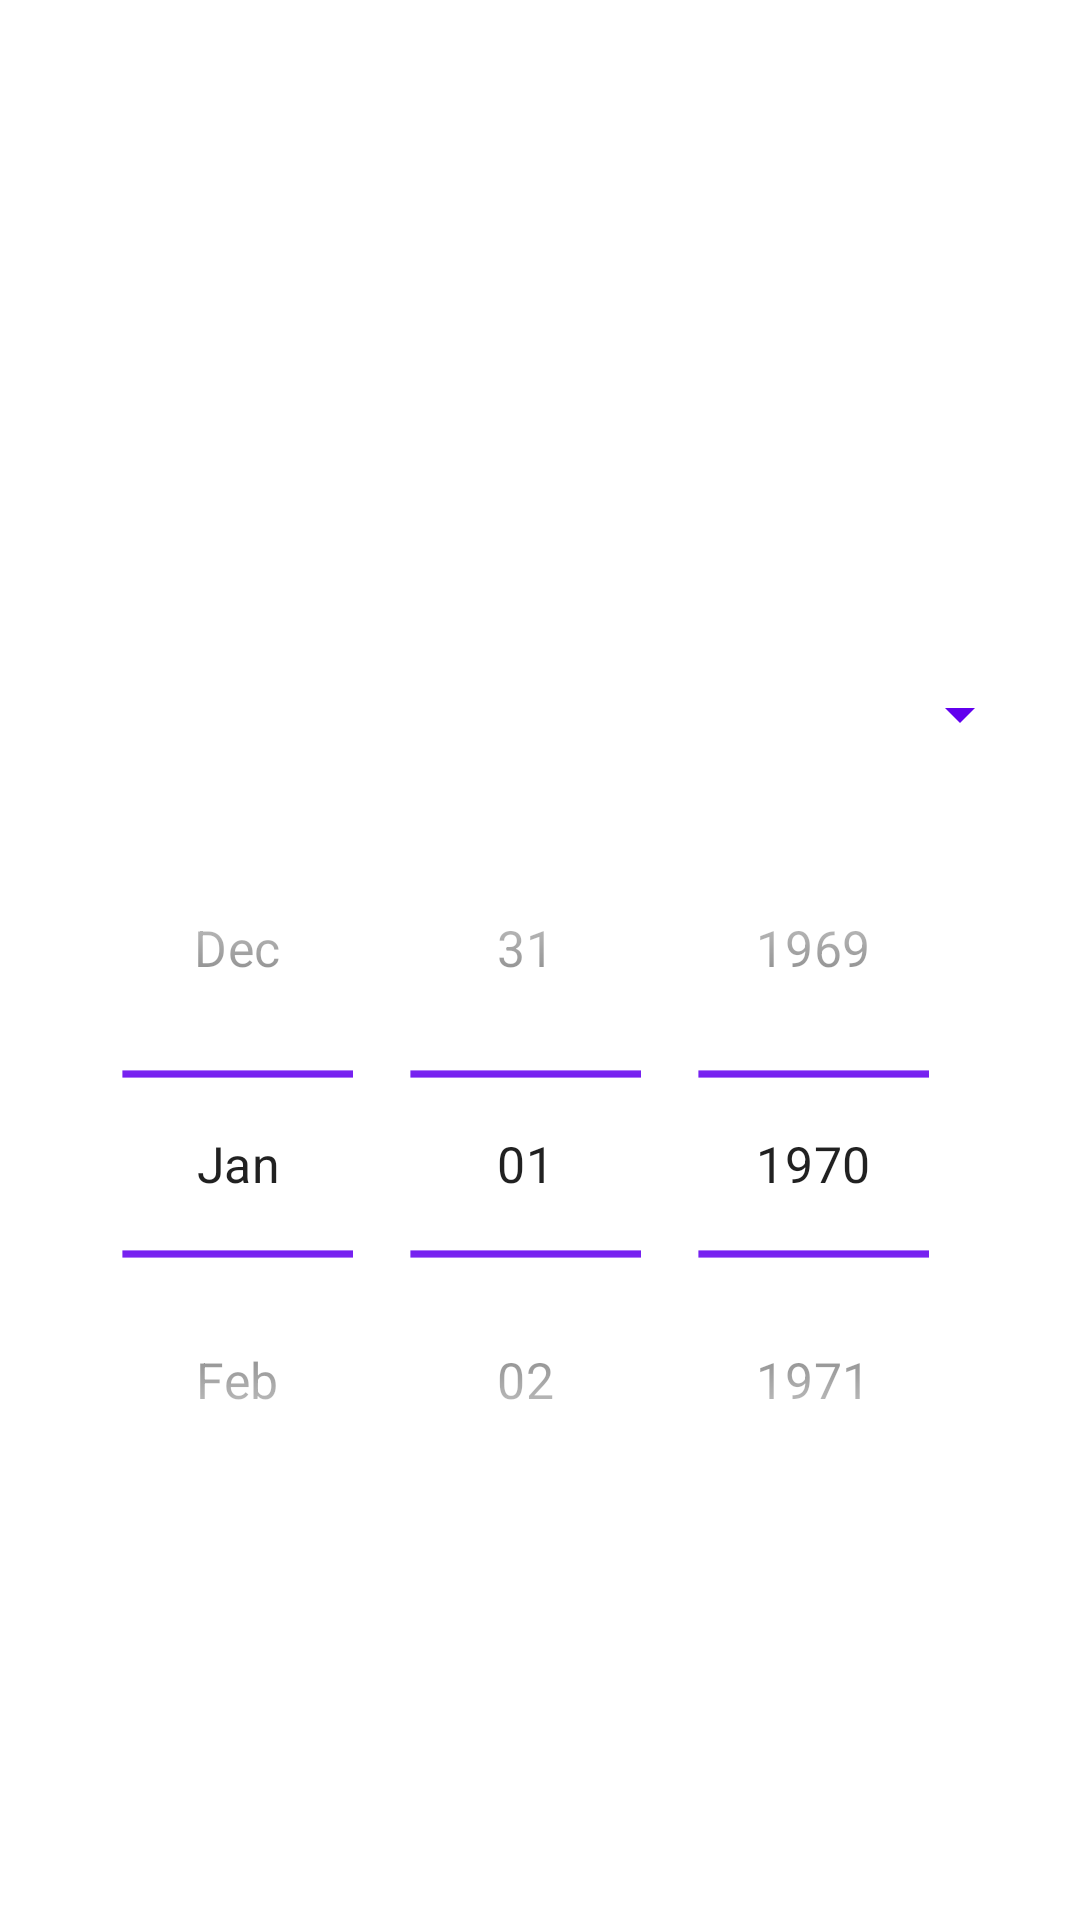

Android layout source for this screen:
<!-- AndroidManifest.xml: application theme Theme.IslamicApp -->
<!-- res/layout/fragment_prayer_times.xml -->
<?xml version="1.0" encoding="utf-8"?>
<ScrollView xmlns:android="http://schemas.android.com/apk/res/android"
    xmlns:app="http://schemas.android.com/apk/res-auto"
    xmlns:tools="http://schemas.android.com/tools"
    android:layout_width="match_parent"
    android:layout_height="match_parent"
    >

    <LinearLayout
        android:layout_marginTop="12dp"
        android:layout_width="match_parent"
        android:layout_height="wrap_content"
        android:layout_gravity="center"
        android:gravity="center"
        android:orientation="vertical"
        tools:context=".ui.prayertimes.prayertimeshome.PrayerTimesFragment">

        <TextView
            android:textSize="18sp"
            android:id="@+id/cities"
            android:layout_width="match_parent"
            android:layout_height="wrap_content"
            android:layout_margin="16dp"/>

        <Spinner
            android:id="@+id/method"
            android:layout_width="match_parent"
            android:layout_height="wrap_content"
            android:layout_margin="16dp"
            android:theme="@style/NumberPickerStyle"
            tools:listitem="@layout/list_item_prayer_method" />


        <DatePicker
            android:id="@+id/date"
            android:layout_width="match_parent"
            android:layout_height="wrap_content"
            android:layout_gravity="center"
            android:layout_margin="16dp"
            android:backgroundTint="@color/black"
            android:calendarTextColor="@color/black"
            android:calendarViewShown="false"
            android:datePickerMode="spinner"
            android:scaleX="1.2"
            android:scaleY="1.2"
            android:theme="@style/NumberPickerStyle" />

        <ProgressBar
            android:id="@+id/children_progressbar"
            android:layout_width="wrap_content"
            android:layout_height="wrap_content"
            android:layout_margin="10dp"
            android:layout_gravity="center"
            android:visibility="gone"
            app:layout_constraintBottom_toBottomOf="parent"
            app:layout_constraintEnd_toEndOf="parent"
            app:layout_constraintStart_toStartOf="parent"
            app:layout_constraintTop_toTopOf="parent" />


        <androidx.recyclerview.widget.RecyclerView
            android:id="@+id/prayers_list"
            android:layout_width="match_parent"
            android:layout_height="wrap_content"
            app:layoutManager="androidx.recyclerview.widget.LinearLayoutManager"
            tools:itemCount="5"
            tools:listitem="@layout/list_item_prayer" />

    </LinearLayout>
</ScrollView>
<!-- res/layout/list_item_prayer.xml (included above) -->
<?xml version="1.0" encoding="utf-8"?>
<LinearLayout
    xmlns:android="http://schemas.android.com/apk/res/android"
    android:layout_width="match_parent"
    android:layout_height="wrap_content"
    android:layout_margin="16dp"
    android:orientation="horizontal">

    <TextView
        android:id="@+id/prayer_name"
        android:layout_width="0dp"
        android:layout_height="match_parent"
        android:layout_weight="1"
        android:text="Fajr"
        android:textColor="@color/purple_500"
        android:textSize="18sp" />

    <TextView
        android:id="@+id/prayer_time"
        android:layout_width="0dp"
        android:layout_height="match_parent"
        android:layout_weight="1"
        android:text="5:30"
        android:textSize="18sp" />

</LinearLayout>
<!-- resources referenced by this layout -->
<resources>
  <style name="NumberPickerStyle">
          <item name="colorControlNormal">@color/purple_500</item>
      </style>
  <style name="Theme.IslamicApp" parent="Theme.MaterialComponents.Light.DarkActionBar">
          
          <item name="colorPrimary">@color/purple_500</item>
          <item name="colorPrimaryVariant">@color/purple_700</item>
          <item name="colorOnPrimary">@color/white</item>
          
          <item name="colorSecondary">@color/teal_200</item>
          <item name="colorSecondaryVariant">@color/teal_700</item>
          <item name="colorOnSecondary">@color/black</item>
          <item name="android:forceDarkAllowed" tools:targetApi="q">false</item>
          
          <item name="android:statusBarColor">?attr/colorPrimaryVariant</item>
          
      </style>
  <!-- not gathered from this repository: default colours our renderer supplied (Android Studio template values) -->
  <color name="purple_500">#FF6200EE</color>
  <color name="purple_700">#FF3700B3</color>
  <color name="teal_200">#FF03DAC5</color>
  <color name="teal_700">#FF018786</color>
  <color name="black">#FF000000</color>
  <color name="white">#FFFFFFFF</color>
</resources>
